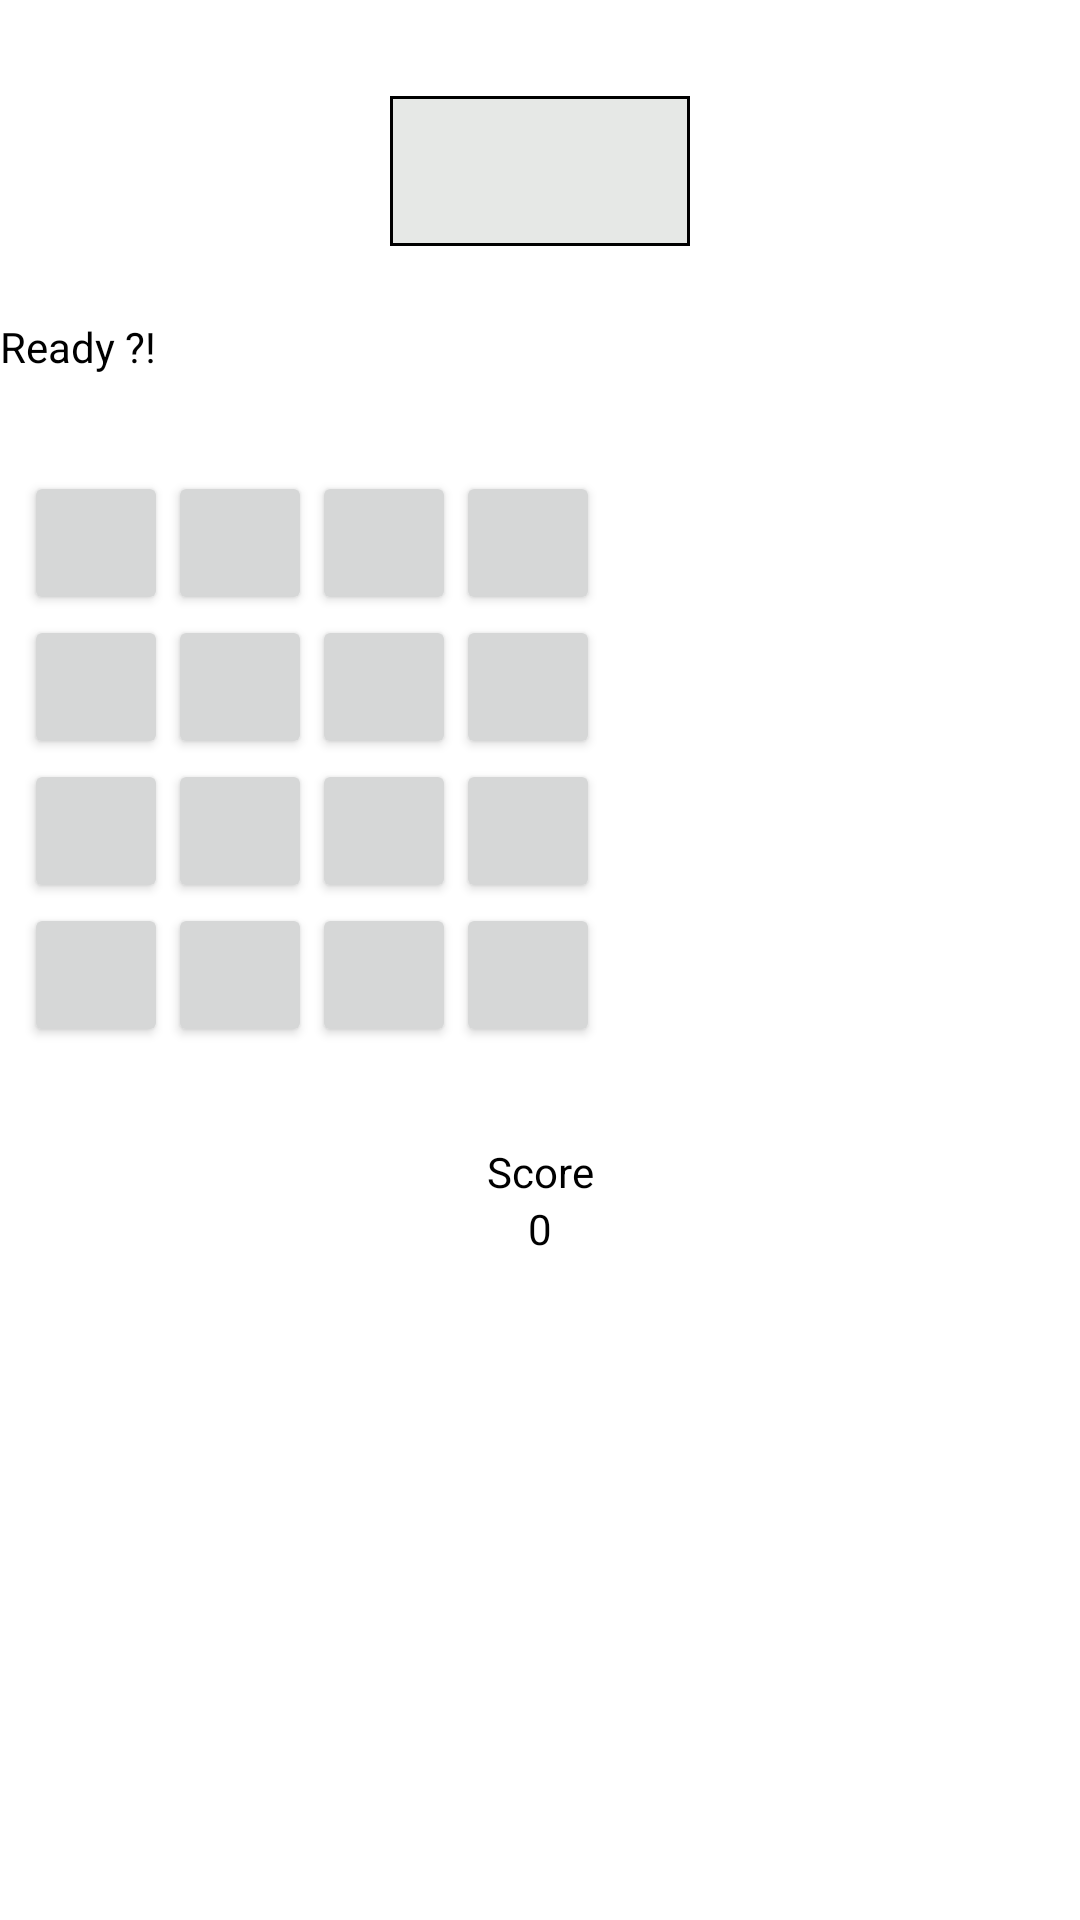

Reconstruct the res/layout file that produces this screen, plus the resources it refers to.
<!-- AndroidManifest.xml: application theme AppTheme -->
<!-- res/layout/activity_play.xml -->
<?xml version="1.0" encoding="utf-8"?>
<androidx.constraintlayout.widget.ConstraintLayout xmlns:android="http://schemas.android.com/apk/res/android"
    xmlns:app="http://schemas.android.com/apk/res-auto"
    xmlns:tools="http://schemas.android.com/tools"
    android:layout_width="match_parent"
    android:layout_height="match_parent"
    tools:context=".PlayActivity">

    <View
        android:id="@+id/referenceView"
        android:layout_width="100dp"
        android:layout_height="50dp"
        android:layout_marginTop="32dp"
        android:background="@drawable/rectangle"
        app:layout_constraintTop_toBottomOf="@id/countdownText"
        app:layout_constraintEnd_toEndOf="parent"
        app:layout_constraintStart_toStartOf="parent"
        app:layout_constraintTop_toTopOf="parent" />

    <TextView
        android:id="@+id/countdownText"
        android:layout_width="wrap_content"
        android:layout_height="wrap_content"
        android:layout_marginTop="24dp"
        android:text="@string/ready"
        app:layout_constraintTop_toBottomOf="@id/referenceView"
        tools:layout_editor_absoluteX="230dp" />

    <GridLayout
        android:id="@+id/playGrid"
        android:layout_width="0dp"
        android:layout_height="wrap_content"
        android:layout_marginStart="8dp"
        android:layout_marginTop="32dp"
        android:layout_marginEnd="8dp"
        android:columnCount="4"
        android:visibility="visible"
        app:layout_constraintEnd_toEndOf="parent"
        app:layout_constraintStart_toStartOf="parent"
        app:layout_constraintTop_toBottomOf="@id/countdownText">

        <Button
            android:id="@+id/button0"
            android:layout_row="0"
            android:layout_column="0"
            android:minWidth="@dimen/dimenButton"
            android:minHeight="@dimen/dimenButton" />

        <Button
            android:id="@+id/button1"
            android:layout_row="0"
            android:layout_column="1"
            android:minWidth="@dimen/dimenButton"
            android:minHeight="@dimen/dimenButton" />

        <Button
            android:id="@+id/button2"
            android:layout_row="0"
            android:layout_column="2"
            android:minWidth="@dimen/dimenButton"
            android:minHeight="@dimen/dimenButton" />

        <Button
            android:id="@+id/button3"
            android:layout_row="0"
            android:layout_column="3"
            android:minWidth="@dimen/dimenButton"
            android:minHeight="@dimen/dimenButton" />

        <Button
            android:id="@+id/button4"
            android:layout_row="1"
            android:layout_column="0"
            android:minWidth="@dimen/dimenButton"
            android:minHeight="@dimen/dimenButton" />

        <Button
            android:id="@+id/button5"
            android:layout_row="1"
            android:layout_column="1"
            android:minWidth="@dimen/dimenButton"
            android:minHeight="@dimen/dimenButton" />

        <Button
            android:id="@+id/button6"
            android:layout_row="1"
            android:layout_column="2"
            android:minWidth="@dimen/dimenButton"
            android:minHeight="@dimen/dimenButton" />

        <Button
            android:id="@+id/button7"
            android:layout_row="1"
            android:layout_column="3"
            android:minWidth="@dimen/dimenButton"
            android:minHeight="@dimen/dimenButton" />

        <Button
            android:id="@+id/button8"
            android:layout_row="2"
            android:layout_column="0"
            android:minWidth="@dimen/dimenButton"
            android:minHeight="@dimen/dimenButton" />

        <Button
            android:id="@+id/button9"
            android:layout_row="2"
            android:layout_column="1"
            android:minWidth="@dimen/dimenButton"
            android:minHeight="@dimen/dimenButton" />

        <Button
            android:id="@+id/button10"
            android:layout_row="2"
            android:layout_column="2"
            android:minWidth="@dimen/dimenButton"
            android:minHeight="@dimen/dimenButton" />

        <Button
            android:id="@+id/button11"
            android:layout_row="2"
            android:layout_column="3"
            android:minWidth="@dimen/dimenButton"
            android:minHeight="@dimen/dimenButton" />

        <Button
            android:id="@+id/button12"
            android:layout_row="3"
            android:layout_column="0"
            android:minWidth="@dimen/dimenButton"
            android:minHeight="@dimen/dimenButton" />

        <Button
            android:id="@+id/button13"
            android:layout_row="3"
            android:layout_column="1"
            android:minWidth="@dimen/dimenButton"
            android:minHeight="@dimen/dimenButton" />

        <Button
            android:id="@+id/button14"
            android:layout_row="3"
            android:layout_column="2"
            android:minWidth="@dimen/dimenButton"
            android:minHeight="@dimen/dimenButton" />

        <Button
            android:id="@+id/button15"
            android:layout_row="3"
            android:layout_column="3"
            android:minWidth="@dimen/dimenButton"
            android:minHeight="@dimen/dimenButton" />
    </GridLayout>

    <TextView
        android:id="@+id/scorelabelText"
        android:layout_width="wrap_content"
        android:layout_height="wrap_content"
        android:layout_marginTop="32dp"
        android:text="@string/score"
        app:layout_constraintEnd_toEndOf="parent"
        app:layout_constraintStart_toStartOf="parent"
        app:layout_constraintTop_toBottomOf="@+id/playGrid" />

    <TextView
        android:id="@+id/scoreText"
        android:layout_width="wrap_content"
        android:layout_height="wrap_content"
        android:text="0"
        app:layout_constraintEnd_toEndOf="parent"
        app:layout_constraintStart_toStartOf="parent"
        app:layout_constraintTop_toBottomOf="@+id/scorelabelText" />

</androidx.constraintlayout.widget.ConstraintLayout>
<!-- resources referenced by this layout -->
<resources>
  <dimen name="dimenButton">48dp</dimen>
  <!-- drawable rectangle (drawable) -->
  <?xml version="1.0" encoding="utf-8"?>
  <shape xmlns:android="http://schemas.android.com/apk/res/android" android:id="@+id/referenceview_background_shape">
      <solid android:color="@color/grey" />
      <stroke android:width="1dip" android:color="@color/colorPrimaryDark"/>
  </shape>
  <string name="ready">Ready ?!</string>
  <string name="score">Score</string>
  <style name="AppTheme" parent="Theme.AppCompat.Light.DarkActionBar">
          
          <item name="colorPrimary">@color/colorPrimary</item>
          <item name="colorPrimaryDark">@color/colorPrimaryDark</item>
          <item name="colorAccent">@color/colorAccent</item>
          <item name="android:windowBackground">@color/white</item>
          <item name="android:textColor">@color/colorPrimaryDark</item>
      </style>
  <color name="grey">#E6E8E6</color>
  <color name="colorPrimaryDark">#000000</color>
  <color name="colorPrimary">#DF2935</color>
  <color name="colorAccent">#FDCA40</color>
  <color name="white">#FFFFFF</color>
</resources>
